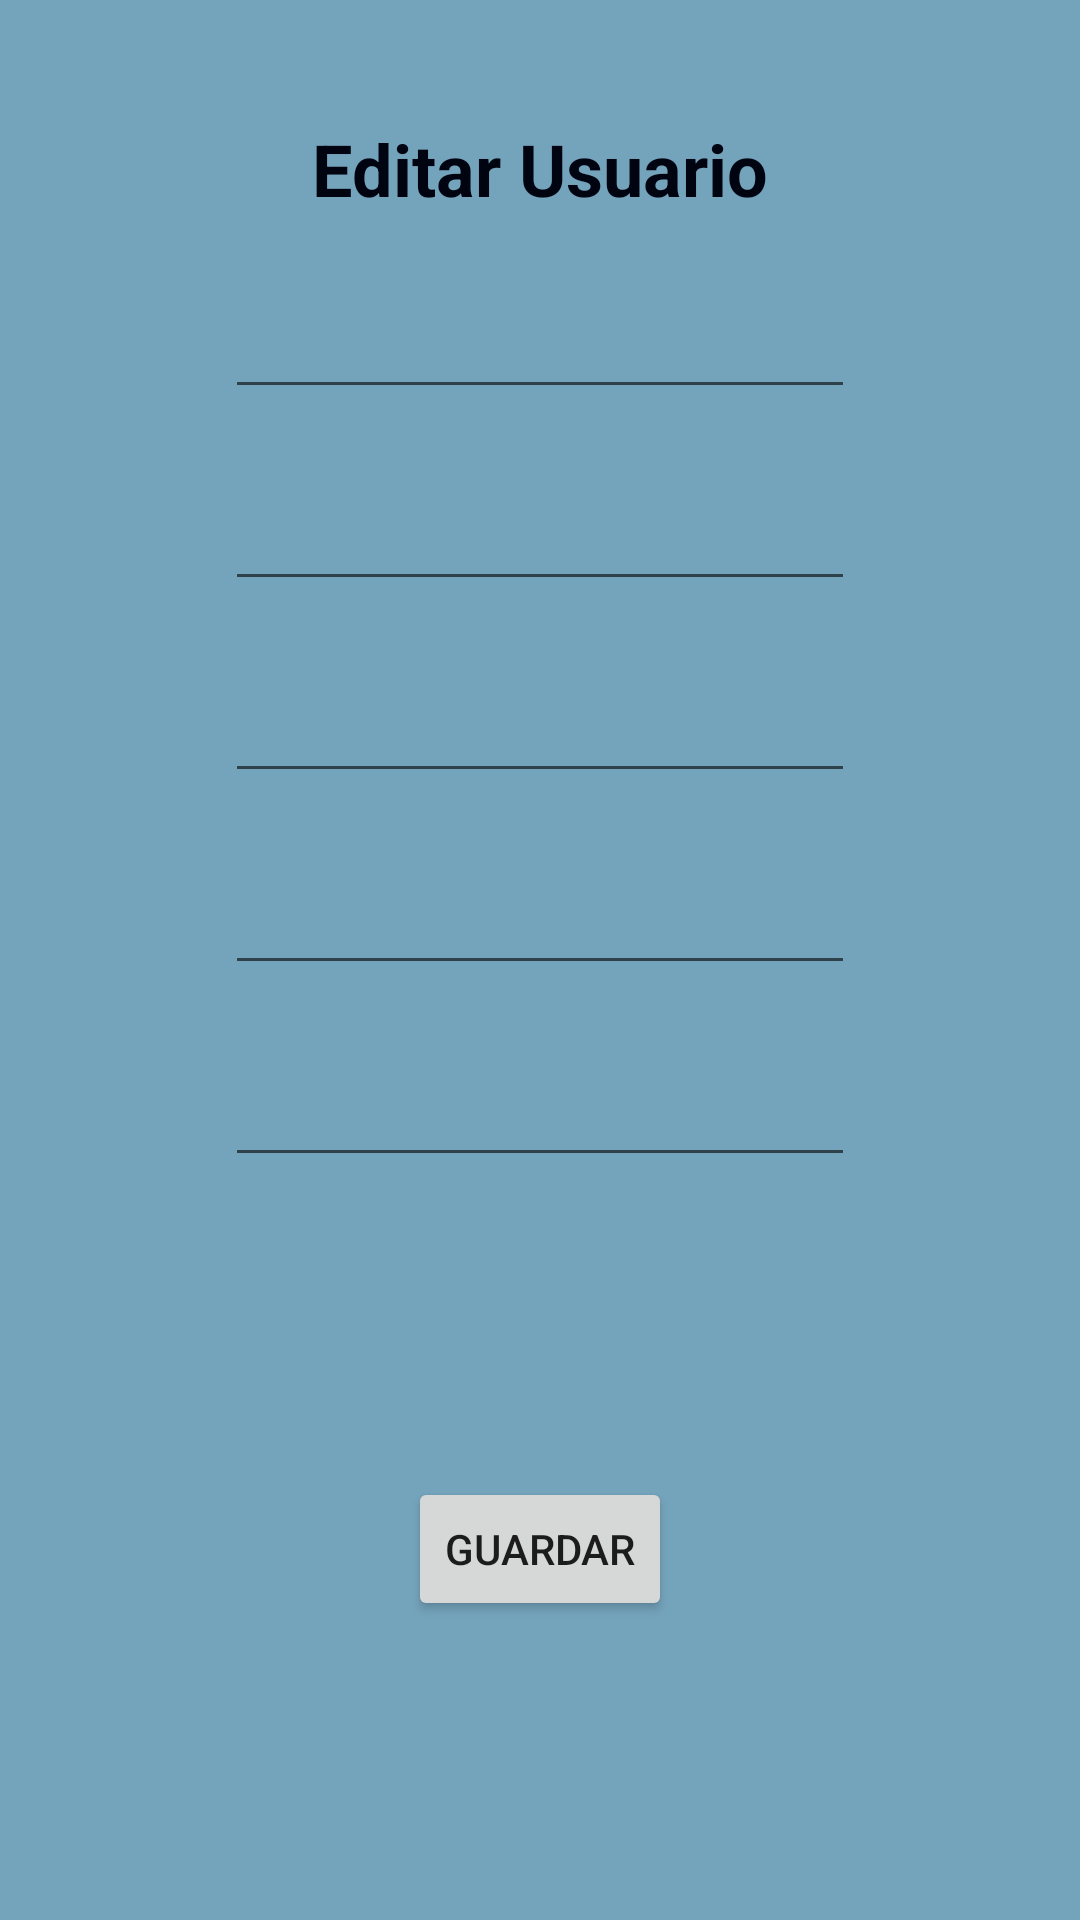

Android layout source for this screen:
<!-- AndroidManifest.xml: application theme Theme.PersistenciaROOM -->
<!-- res/layout/fragment_actualizar.xml -->
<?xml version="1.0" encoding="utf-8"?>

<androidx.constraintlayout.widget.ConstraintLayout
    xmlns:android="http://schemas.android.com/apk/res/android"
    xmlns:app="http://schemas.android.com/apk/res-auto"
    xmlns:tools="http://schemas.android.com/tools"
    android:layout_width="match_parent"
    android:layout_height="match_parent"
    tools:context=".fragments.actualizar.ActualizarFragment"
    android:padding="24dp"
    android:background="@color/celeste">
    
    <TextView
        android:id="@+id/textView"
        android:layout_width="wrap_content"
        android:layout_height="wrap_content"
        android:layout_marginTop="16dp"
        android:text="Editar Usuario"
        android:textColor="#000411"
        android:textSize="24sp"
        android:textStyle="bold"
        app:layout_constraintEnd_toEndOf="parent"
        app:layout_constraintStart_toStartOf="parent"
        app:layout_constraintTop_toTopOf="parent" />
    <EditText
        android:id="@+id/TxtUserName"
        android:layout_width="wrap_content"
        android:layout_height="wrap_content"
        android:layout_marginTop="16dp"
        android:ems="10"
        android:inputType="textPersonName"
        android:minHeight="48dp"
        android:textAlignment="center"
        android:textColor="#000411"
        app:layout_constraintEnd_toEndOf="parent"
        app:layout_constraintStart_toStartOf="parent"
        app:layout_constraintTop_toBottomOf="@+id/textView"
        tools:text="Nombre de Usuario" />
    <EditText
        android:id="@+id/TxtPassword"
        android:layout_width="wrap_content"
        android:layout_height="wrap_content"
        android:layout_marginTop="16dp"
        android:ems="10"
        android:inputType="textPassword"
        android:minHeight="48dp"
        android:textColor="#000411"
        app:layout_constraintEnd_toEndOf="parent"
        app:layout_constraintStart_toStartOf="parent"
        app:layout_constraintTop_toBottomOf="@+id/TxtUserName"
        tools:text="Contraseña" />
    <EditText
        android:id="@+id/TxtNombres"
        android:layout_width="wrap_content"
        android:layout_height="wrap_content"
        android:layout_marginTop="16dp"
        android:ems="10"
        android:inputType="textPersonName"
        android:minHeight="48dp"
        android:textAlignment="center"
        android:textColor="#000411"
        app:layout_constraintEnd_toEndOf="parent"
        app:layout_constraintStart_toStartOf="parent"
        app:layout_constraintTop_toBottomOf="@+id/TxtPassword"
        tools:text="Nombres" />
    <EditText
        android:id="@+id/TxtApellidos"
        android:layout_width="wrap_content"
        android:layout_height="wrap_content"
        android:layout_marginTop="16dp"
        android:ems="10"
        android:inputType="textPersonName"
        android:minHeight="48dp"
        android:textAlignment="center"
        android:textColor="#000411"
        app:layout_constraintEnd_toEndOf="parent"
        app:layout_constraintStart_toStartOf="parent"
        app:layout_constraintTop_toBottomOf="@+id/TxtNombres"
        tools:text="Apellidos" />
    <EditText
        android:id="@+id/TxtEmail"
        android:layout_width="wrap_content"
        android:layout_height="wrap_content"
        android:layout_marginTop="16dp"
        android:ems="10"
        android:inputType="textEmailAddress"
        android:minHeight="48dp"
        android:textAlignment="center"
        android:textColor="#000411"
        app:layout_constraintEnd_toEndOf="parent"
        app:layout_constraintStart_toStartOf="parent"
        app:layout_constraintTop_toBottomOf="@+id/TxtApellidos"
        tools:text="email" />

    <Button
        android:id="@+id/BtnActualizar"
        android:layout_width="wrap_content"
        android:layout_height="wrap_content"
        android:layout_marginTop="100dp"
        android:text="Guardar"
        app:layout_constraintEnd_toEndOf="parent"
        app:layout_constraintStart_toStartOf="parent"
        app:layout_constraintTop_toBottomOf="@+id/TxtEmail" />
</androidx.constraintlayout.widget.ConstraintLayout>
<!-- resources referenced by this layout -->
<resources>
  <color name="celeste">#74A4BC</color>
  <style name="Theme.PersistenciaROOM" parent="Theme.MaterialComponents.DayNight.DarkActionBar">
          
          <item name="colorPrimary">@color/purple_500</item>
          <item name="colorPrimaryVariant">@color/purple_700</item>
          <item name="colorOnPrimary">@color/white</item>
          
          <item name="colorSecondary">@color/teal_200</item>
          <item name="colorSecondaryVariant">@color/teal_700</item>
          <item name="colorOnSecondary">@color/black</item>
          
          <item name="android:statusBarColor" tools:targetApi="l">?attr/colorPrimaryVariant</item>
          
      </style>
  <color name="purple_500">#FF6200EE</color>
  <color name="purple_700">#FF3700B3</color>
  <color name="white">#FFFFFFFF</color>
  <color name="teal_200">#FF03DAC5</color>
  <color name="teal_700">#FF018786</color>
  <color name="black">#FF000000</color>
</resources>
